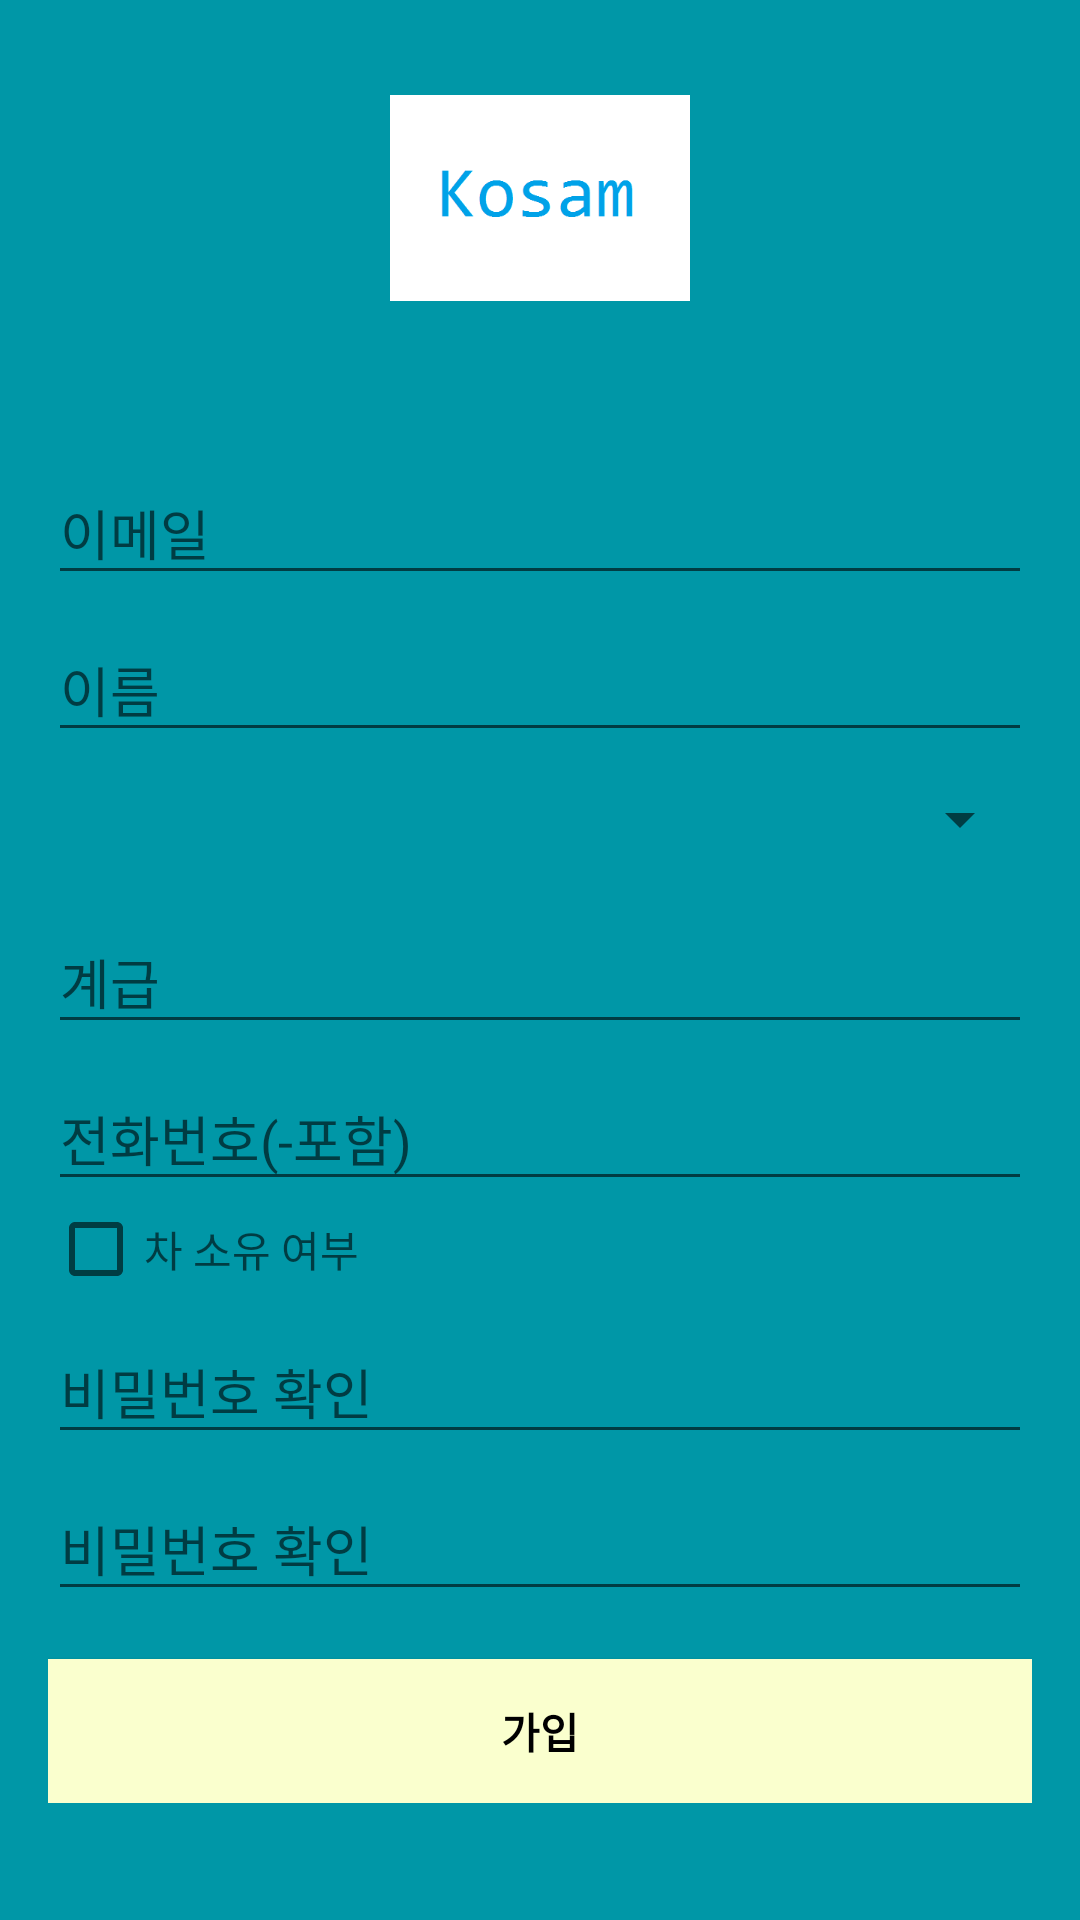

Write the Android layout XML for this screen, with the resource values it uses.
<!-- AndroidManifest.xml: application theme AppTheme -->
<!-- res/layout/activity_sign_up.xml -->
<?xml version="1.0" encoding="utf-8"?>
<android.support.design.widget.CoordinatorLayout xmlns:android="http://schemas.android.com/apk/res/android"
    xmlns:app="http://schemas.android.com/apk/res-auto"
    xmlns:tools="http://schemas.android.com/tools"
    android:layout_width="match_parent"
    android:layout_height="match_parent"
    android:fitsSystemWindows="true"
    android:background="@color/colorPrimaryDark"
    tools:context="com.koreatech.suri.abcproject.LoginActivity">

    <ScrollView
        android:id="@+id/login_form"
        android:layout_width="match_parent"
        android:layout_height="match_parent">

    <LinearLayout
        android:id="@+id/email_login_form"
        android:layout_width="match_parent"
        android:layout_height="wrap_content"
        android:gravity="center"
        android:padding="@dimen/activity_horizontal_margin"
        android:orientation="vertical">

        <ImageView
            android:layout_width="@dimen/logo_w_h"
            android:layout_height="@dimen/logo_w_h"
            android:layout_gravity="center_horizontal"
            android:layout_marginBottom="30dp"
            android:src="@drawable/splash" />

        <android.support.design.widget.TextInputLayout
            android:layout_width="match_parent"
            android:layout_height="wrap_content">

            <EditText
                android:id="@+id/email"
                android:layout_width="match_parent"
                android:layout_height="wrap_content"
                android:hint="@string/prompt_email"
                android:inputType="textEmailAddress"
                android:maxLines="1"
                android:singleLine="true"
                android:textColor="@android:color/white" />

        </android.support.design.widget.TextInputLayout>

        <android.support.design.widget.TextInputLayout
            android:layout_width="match_parent"
            android:layout_height="wrap_content">

            <EditText
                android:id="@+id/name"
                android:layout_width="match_parent"
                android:layout_height="wrap_content"
                android:hint="@string/prompt_name"
                android:inputType="textEmailAddress"
                android:maxLines="1"
                android:singleLine="true"
                android:textColor="@android:color/white" />

        </android.support.design.widget.TextInputLayout>

        <android.support.design.widget.TextInputLayout
            android:layout_width="match_parent"
            android:layout_height="wrap_content">

            <Spinner
                android:id="@+id/group"
                android:layout_width="match_parent"
                android:layout_height="45dp"
                android:layout_weight="1" />

        </android.support.design.widget.TextInputLayout>

        <android.support.design.widget.TextInputLayout
            android:layout_width="match_parent"
            android:layout_height="wrap_content">

            <EditText
                android:id="@+id/rank"
                android:layout_width="match_parent"
                android:layout_height="wrap_content"
                android:hint="@string/prompt_rank"
                android:inputType="textEmailAddress"
                android:maxLines="1"
                android:singleLine="true"
                android:textColor="@android:color/white" />

        </android.support.design.widget.TextInputLayout>

        <android.support.design.widget.TextInputLayout
            android:layout_width="match_parent"
            android:layout_height="wrap_content">

            <EditText
                android:id="@+id/phone"
                android:layout_width="match_parent"
                android:layout_height="wrap_content"
                android:hint="@string/prompt_phone"
                android:inputType="textEmailAddress"
                android:maxLines="1"
                android:singleLine="true"
                android:textColor="@android:color/white" />

        </android.support.design.widget.TextInputLayout>

        <android.support.design.widget.TextInputLayout
            android:layout_width="match_parent"
            android:layout_height="wrap_content">

            <android.support.v7.widget.AppCompatCheckBox
                android:id="@+id/using_car"
                android:layout_width="match_parent"
                android:layout_height="wrap_content"
                android:hint="@string/prompt_using_car"
                android:inputType="textEmailAddress"
                android:maxLines="1"
                android:singleLine="true"
                android:textColor="@android:color/white" />

        </android.support.design.widget.TextInputLayout>

        <android.support.design.widget.TextInputLayout
            android:layout_width="match_parent"
            android:layout_height="wrap_content">

            <EditText
                android:id="@+id/password"
                android:layout_width="match_parent"
                android:layout_height="wrap_content"
                android:focusableInTouchMode="true"
                android:hint="@string/prompt_password_confirm"
                android:imeActionId="@+id/login"
                android:imeOptions="actionUnspecified"
                android:inputType="textPassword"
                android:maxLines="1"
                android:singleLine="true"
                android:textColor="@android:color/white" />

        </android.support.design.widget.TextInputLayout>

        <android.support.design.widget.TextInputLayout
            android:layout_width="match_parent"
            android:layout_height="wrap_content">

            <EditText
                android:id="@+id/password_confirm"
                android:layout_width="match_parent"
                android:layout_height="wrap_content"
                android:focusableInTouchMode="true"
                android:hint="@string/prompt_password_confirm"
                android:imeActionId="@+id/login"
                android:imeOptions="actionUnspecified"
                android:inputType="textPassword"
                android:maxLines="1"
                android:singleLine="true"
                android:textColor="@android:color/white" />

        </android.support.design.widget.TextInputLayout>

        <Button
            android:id="@+id/email_sign_in_button"
            style="?android:textAppearanceSmall"
            android:layout_width="match_parent"
            android:layout_height="wrap_content"
            android:layout_marginTop="16dp"
            android:background="@color/colorAccent"
            android:text="@string/action_sign_in_short"
            android:textColor="@android:color/black"
            android:textStyle="bold" />

        


    </LinearLayout>
    </ScrollView>


    <ProgressBar
        android:id="@+id/login_progress"
        android:layout_width="30dp"
        android:layout_height="30dp"
        android:layout_gravity="center|bottom"
        android:layout_marginBottom="20dp"
        android:visibility="gone" />
</android.support.design.widget.CoordinatorLayout>
<!-- resources referenced by this layout -->
<resources>
  <color name="colorAccent">#faffce</color>
  <color name="colorPrimaryDark">#0097a7</color>
  <color name="white">#FFFFFF</color>
  <dimen name="activity_horizontal_margin">16dp</dimen>
  <dimen name="logo_w_h">100dp</dimen>
  <!-- drawable splash: png bitmap (drawable, 2916 bytes) -->
  <string name="action_sign_in_short">가입</string>
  <string name="btn_forgot_password">비밀번호 찾기</string>
  <string name="btn_link_to_login">이미 가입되어있습니다.</string>
  <string name="prompt_email">이메일</string>
  <string name="prompt_name">이름</string>
  <string name="prompt_password_confirm">비밀번호 확인</string>
  <string name="prompt_phone">전화번호(-포함)</string>
  <string name="prompt_rank">계급</string>
  <string name="prompt_using_car">차 소유 여부</string>
  <style name="AppTheme" parent="Theme.AppCompat.Light.DarkActionBar">
          
          <item name="colorPrimary">@color/colorPrimary</item>
          <item name="colorPrimaryDark">@color/colorPrimaryDark</item>
          <item name="colorAccent">@color/colorAccent</item>
          <item name="windowActionBar">false</item>
          <item name="windowNoTitle">true</item>
      </style>
  <color name="colorPrimary">#1bb7ff</color>
</resources>
